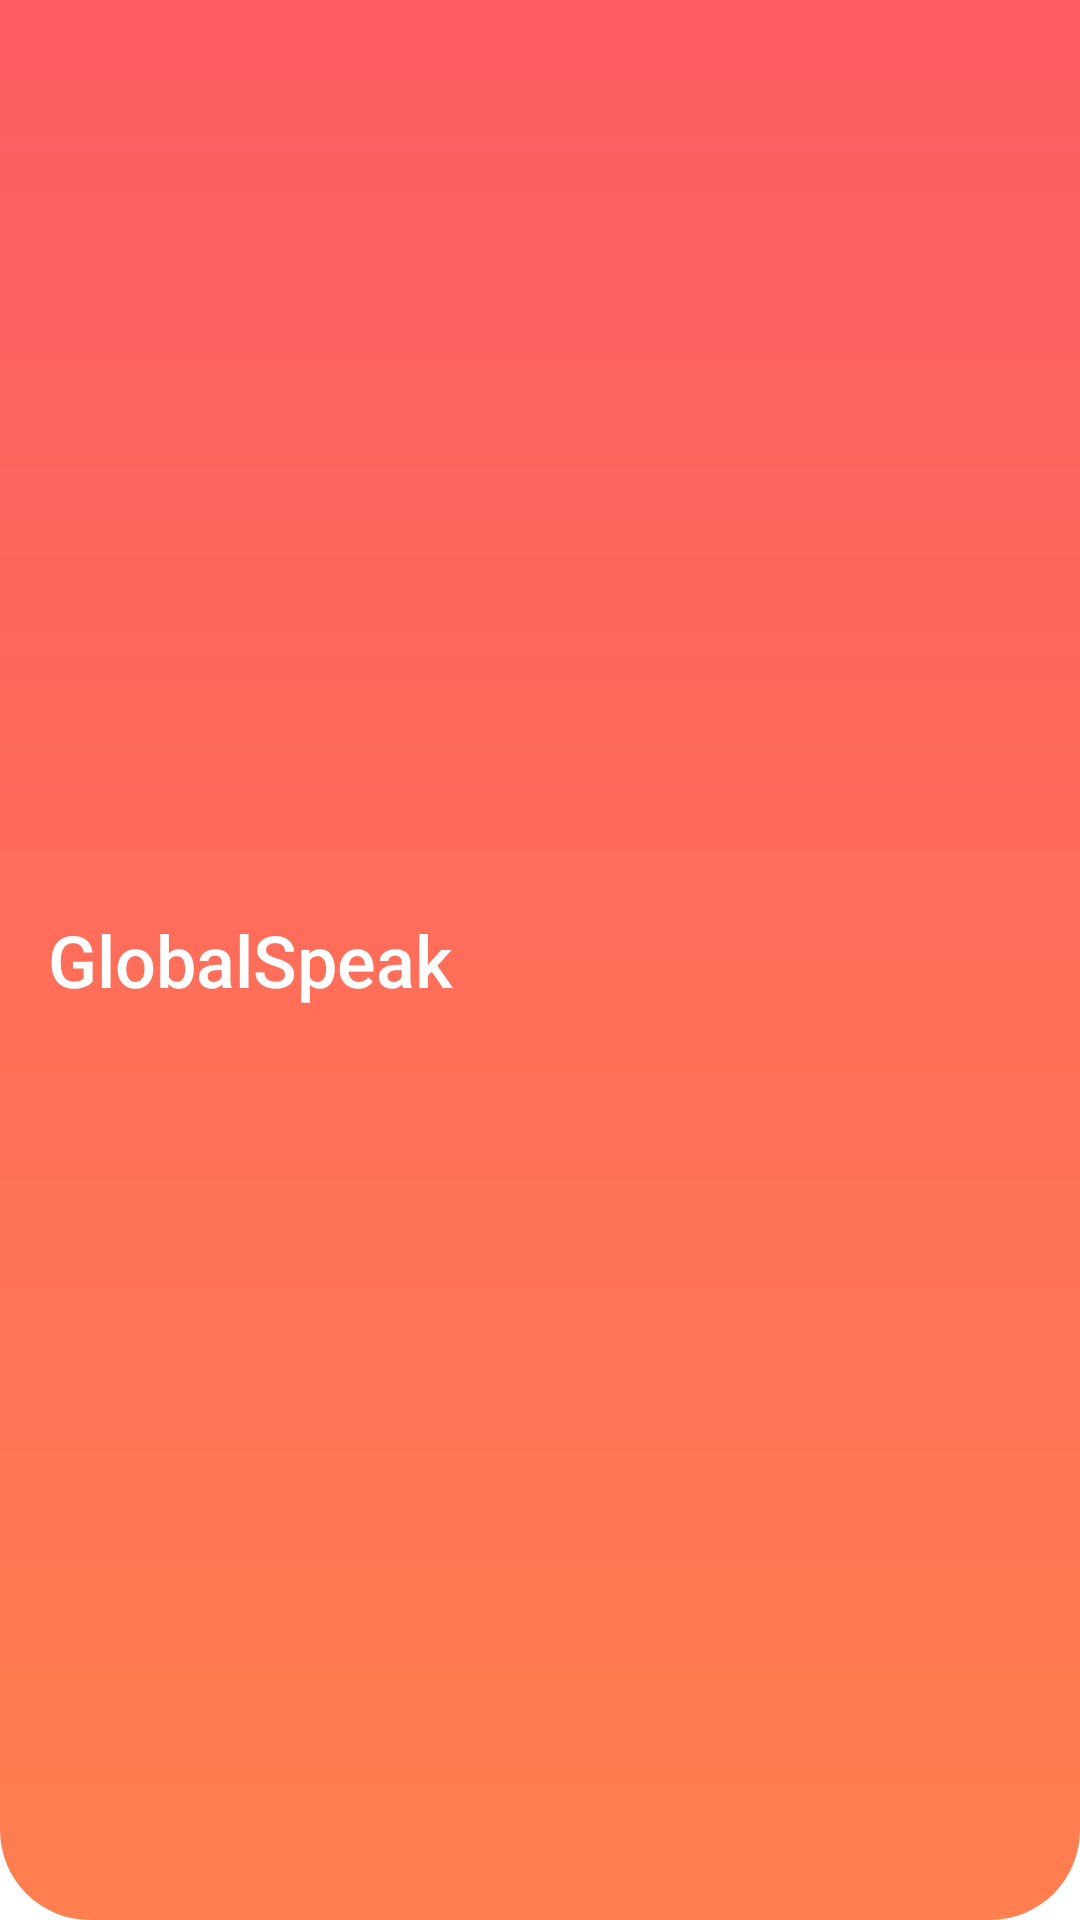

Here is an Android app screen rendered from its layout file. Give the layout XML and the strings, colors and styles it references.
<!-- AndroidManifest.xml: application theme Theme.App.Starting -->
<!-- res/layout/activity_top_app_bar.xml -->
<?xml version="1.0" encoding="utf-8"?>
<RelativeLayout xmlns:android="http://schemas.android.com/apk/res/android"
    android:layout_width="match_parent"
    android:layout_height="75dp"
    android:background="@drawable/wave">

    <TextView
        android:layout_width="wrap_content"
        android:layout_height="wrap_content"
        android:text="@string/globalspeak"
        android:textColor="@color/white"
        android:layout_marginStart="16dp"
        android:textSize="24sp"
        android:fontFamily="sans-serif-medium"
        android:layout_centerVertical="true"
        />

</RelativeLayout>
<!-- resources referenced by this layout -->
<resources>
  <color name="white">#FFFFFFFF</color>
  <!-- drawable wave (drawable) -->
  <?xml version="1.0" encoding="utf-8"?>
  <shape xmlns:android="http://schemas.android.com/apk/res/android">
      <gradient
          android:startColor="@color/red"
          android:endColor="@color/orange"
          android:angle="270"
          android:type="linear"/>
      <corners
          android:bottomLeftRadius="30dp"
          android:bottomRightRadius="30dp"/>
  </shape>
  <string name="globalspeak">GlobalSpeak</string>
  <style name="Theme.App.Starting" parent="Theme.SplashScreen">
          <item name="windowSplashScreenBackground">@color/white</item>
          <item name="postSplashScreenTheme">@style/Theme.GlobalSpeak</item>
          <item name="windowSplashScreenAnimatedIcon">@drawable/animated_logo</item>
      </style>
  <color name="red">#fd5c63</color>
  <color name="orange">#FF7F50</color>
  <style name="Theme.GlobalSpeak" parent="Base.Theme.GlobalSpeak" />
  <style name="Base.Theme.GlobalSpeak" parent="Theme.Material3.DayNight.NoActionBar" />
</resources>
